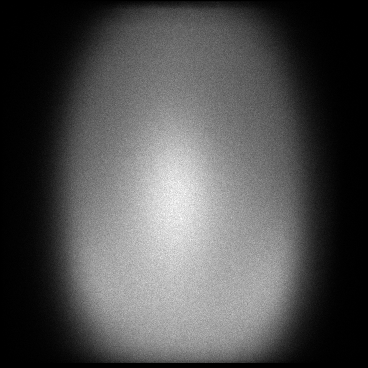

The table this chart was drawn from, first rows:
x, y, count
1, 6, 1
1, 36, 1
1, 73, 1
1, 102, 1
1, 121, 1
1, 152, 1
1, 159, 1
1, 161, 1
1, 180, 1
1, 186, 1
1, 190, 1
1, 191, 1
1, 194, 1
1, 196, 1
1, 199, 2
1, 200, 1
1, 206, 1
1, 207, 1
1, 217, 1
1, 218, 2
1, 222, 1
1, 224, 1
1, 229, 1
1, 230, 1
1, 236, 2
1, 239, 1
1, 243, 1
1, 246, 1
1, 253, 1
1, 254, 1
1, 256, 1
1, 263, 2
1, 265, 2
1, 267, 1
1, 269, 1
1, 271, 1
1, 275, 2
1, 276, 1
1, 278, 1
1, 279, 1
1, 302, 1
1, 304, 1
1, 317, 1
2, 11, 1
2, 12, 1
2, 36, 1
2, 39, 1
2, 56, 1
2, 69, 1
2, 78, 1
2, 79, 1
2, 85, 1
2, 87, 1
2, 91, 1
2, 94, 1
2, 99, 1
2, 115, 1
2, 117, 1
2, 120, 1
2, 121, 1
... 122,094 more rows
